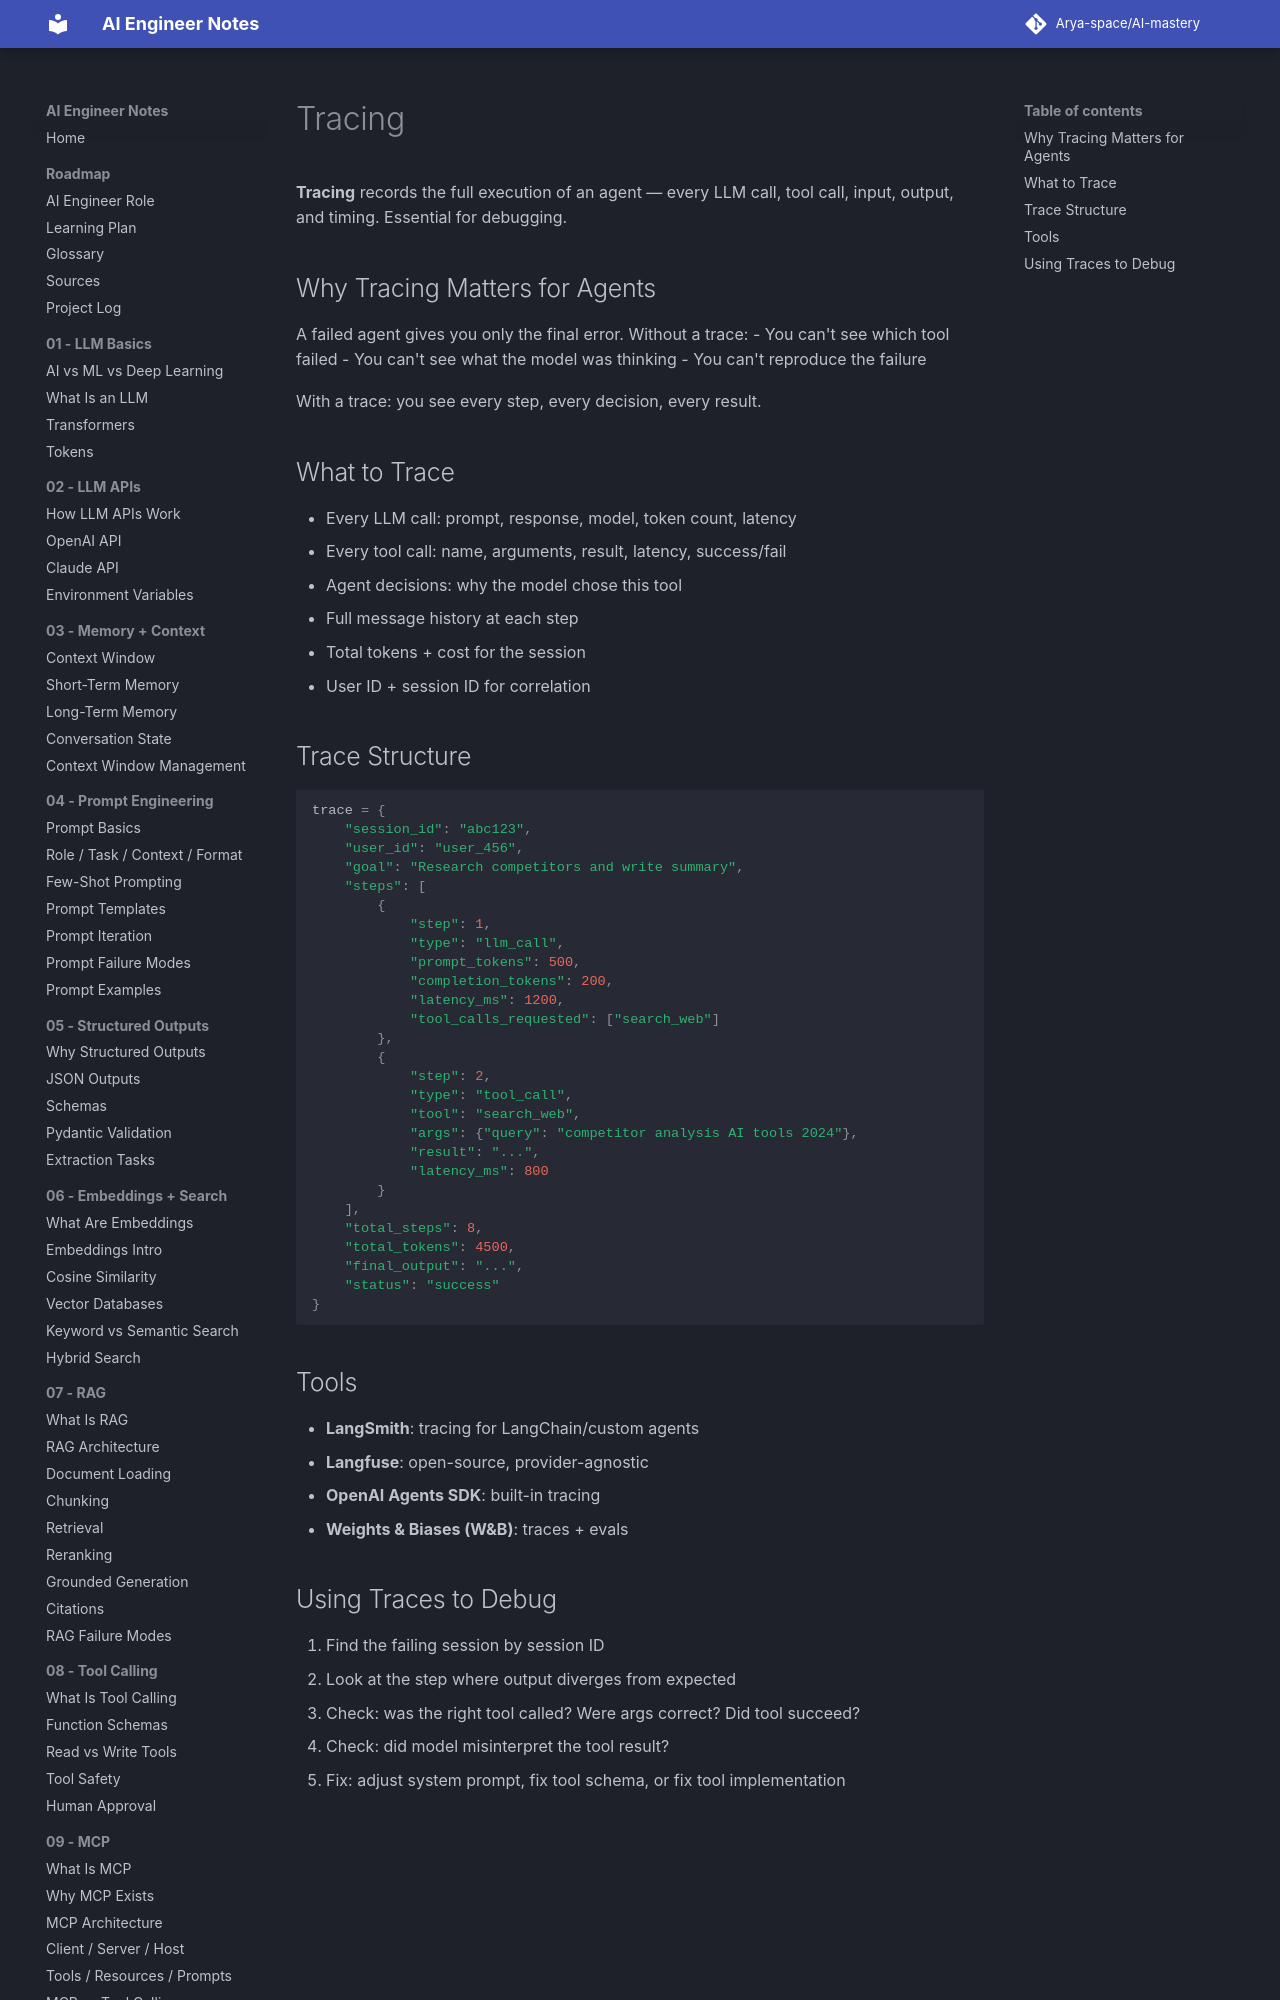

repository: Arya-space/AI-mastery · page: 10_agents/tracing/index.html · generator: mkdocs

# Tracing

**Tracing** records the full execution of an agent — every LLM call, tool call, input, output, and timing. Essential for debugging.

## Why Tracing Matters for Agents
A failed agent gives you only the final error. Without a trace:
- You can't see which tool failed
- You can't see what the model was thinking
- You can't reproduce the failure

With a trace: you see every step, every decision, every result.

## What to Trace
- Every LLM call: prompt, response, model, token count, latency
- Every tool call: name, arguments, result, latency, success/fail
- Agent decisions: why the model chose this tool
- Full message history at each step
- Total tokens + cost for the session
- User ID + session ID for correlation
